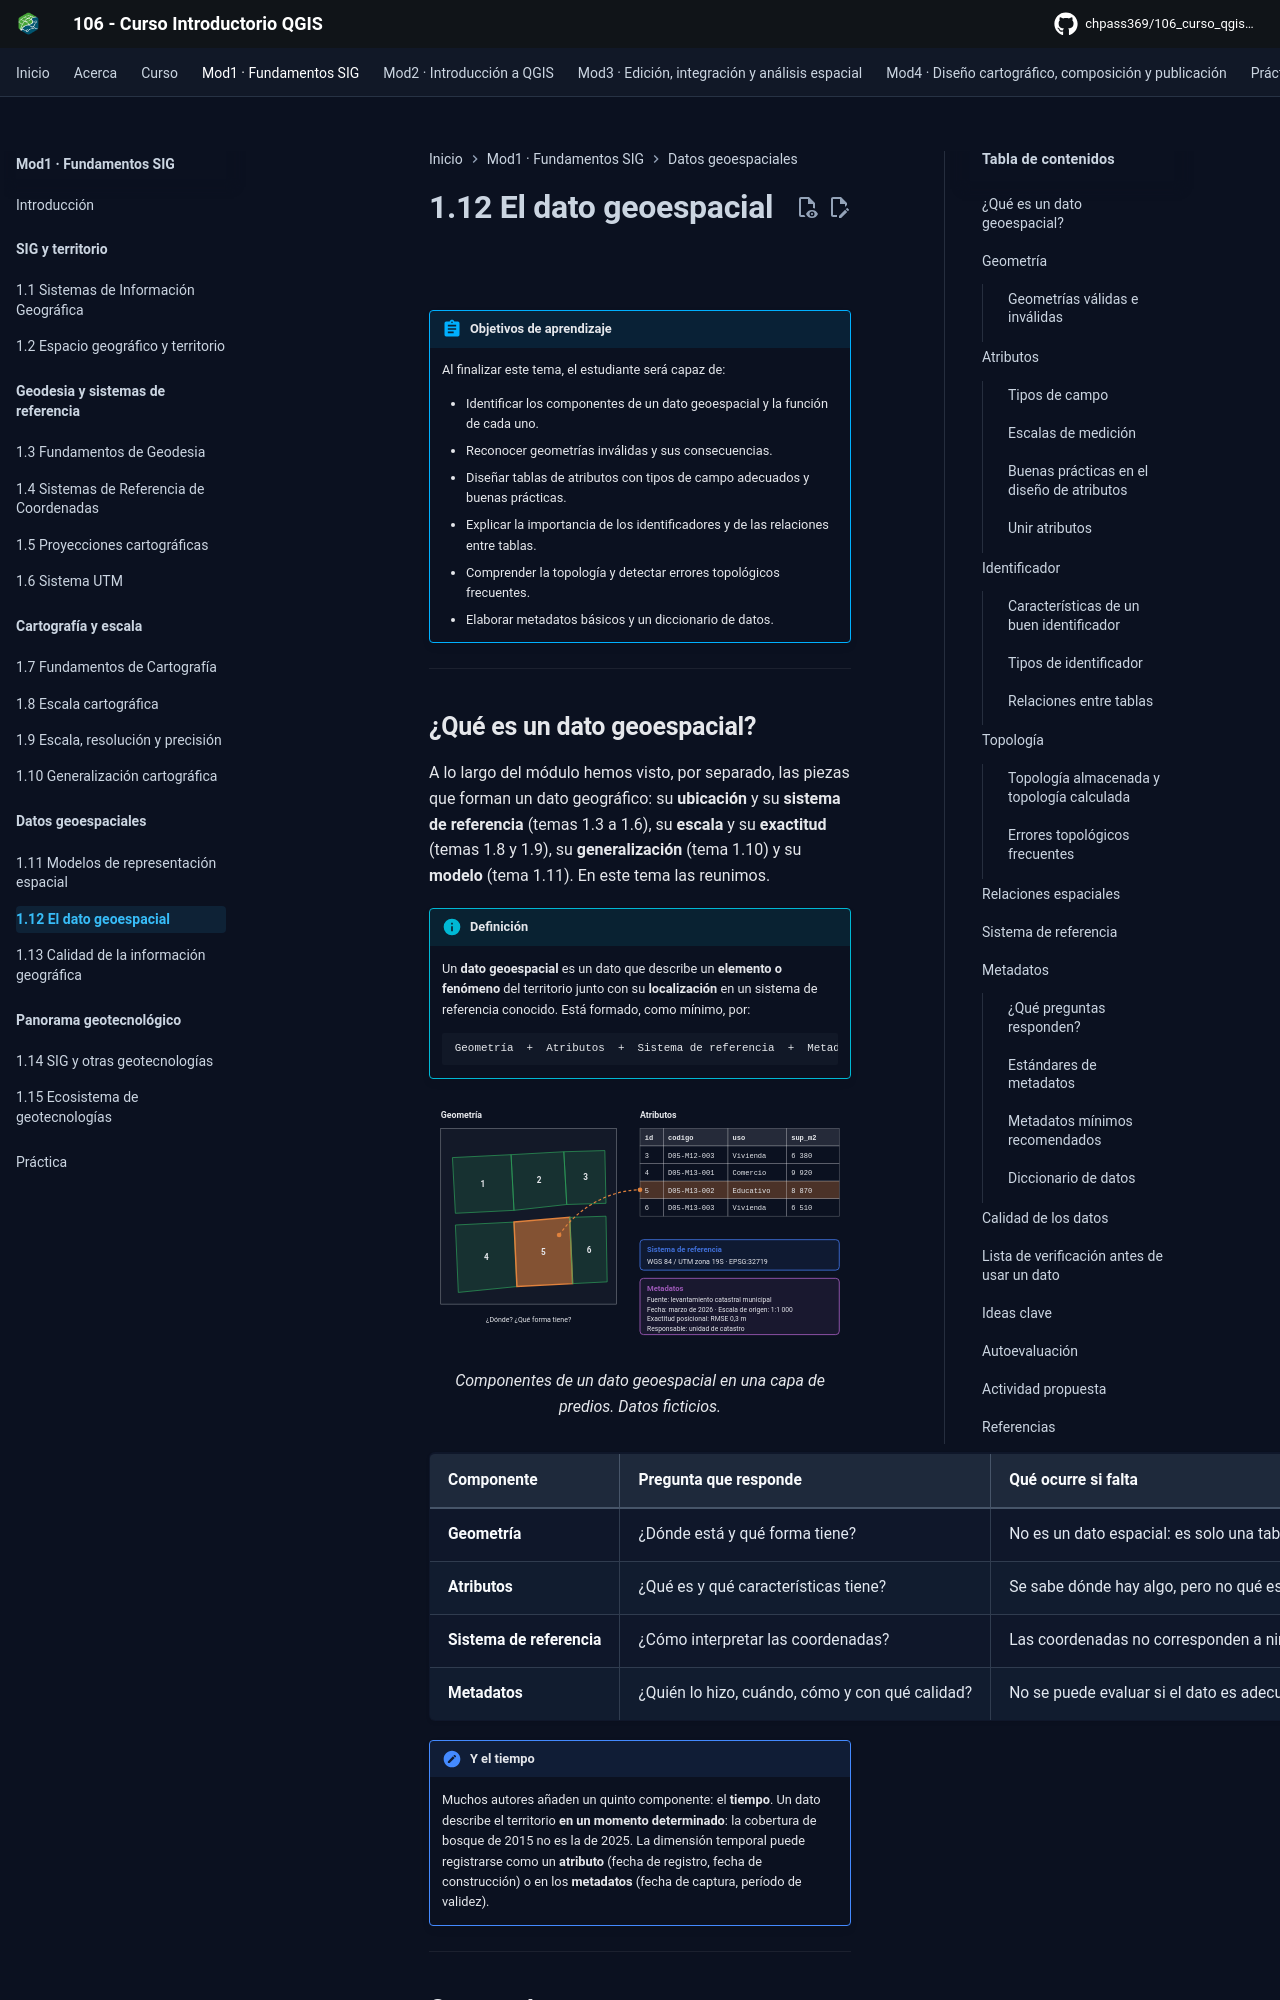

repository: CHpass369/106_curso_qgis_introductorio · page: modulo-01/12-dato-geoespacial/index.html · generator: mkdocs

---
title: 1.12 El dato geoespacial
description: Componentes del dato geoespacial. Geometría y validez, atributos y tipos de campo, identificadores, topología, relaciones espaciales, sistema de referencia, metadatos y calidad.
---

# 1.12 El dato geoespacial

!!! abstract "Objetivos de aprendizaje"

    Al finalizar este tema, el estudiante será capaz de:

    - Identificar los componentes de un dato geoespacial y la función de cada uno.
    - Reconocer geometrías inválidas y sus consecuencias.
    - Diseñar tablas de atributos con tipos de campo adecuados y buenas prácticas.
    - Explicar la importancia de los identificadores y de las relaciones entre tablas.
    - Comprender la topología y detectar errores topológicos frecuentes.
    - Elaborar metadatos básicos y un diccionario de datos.

---
